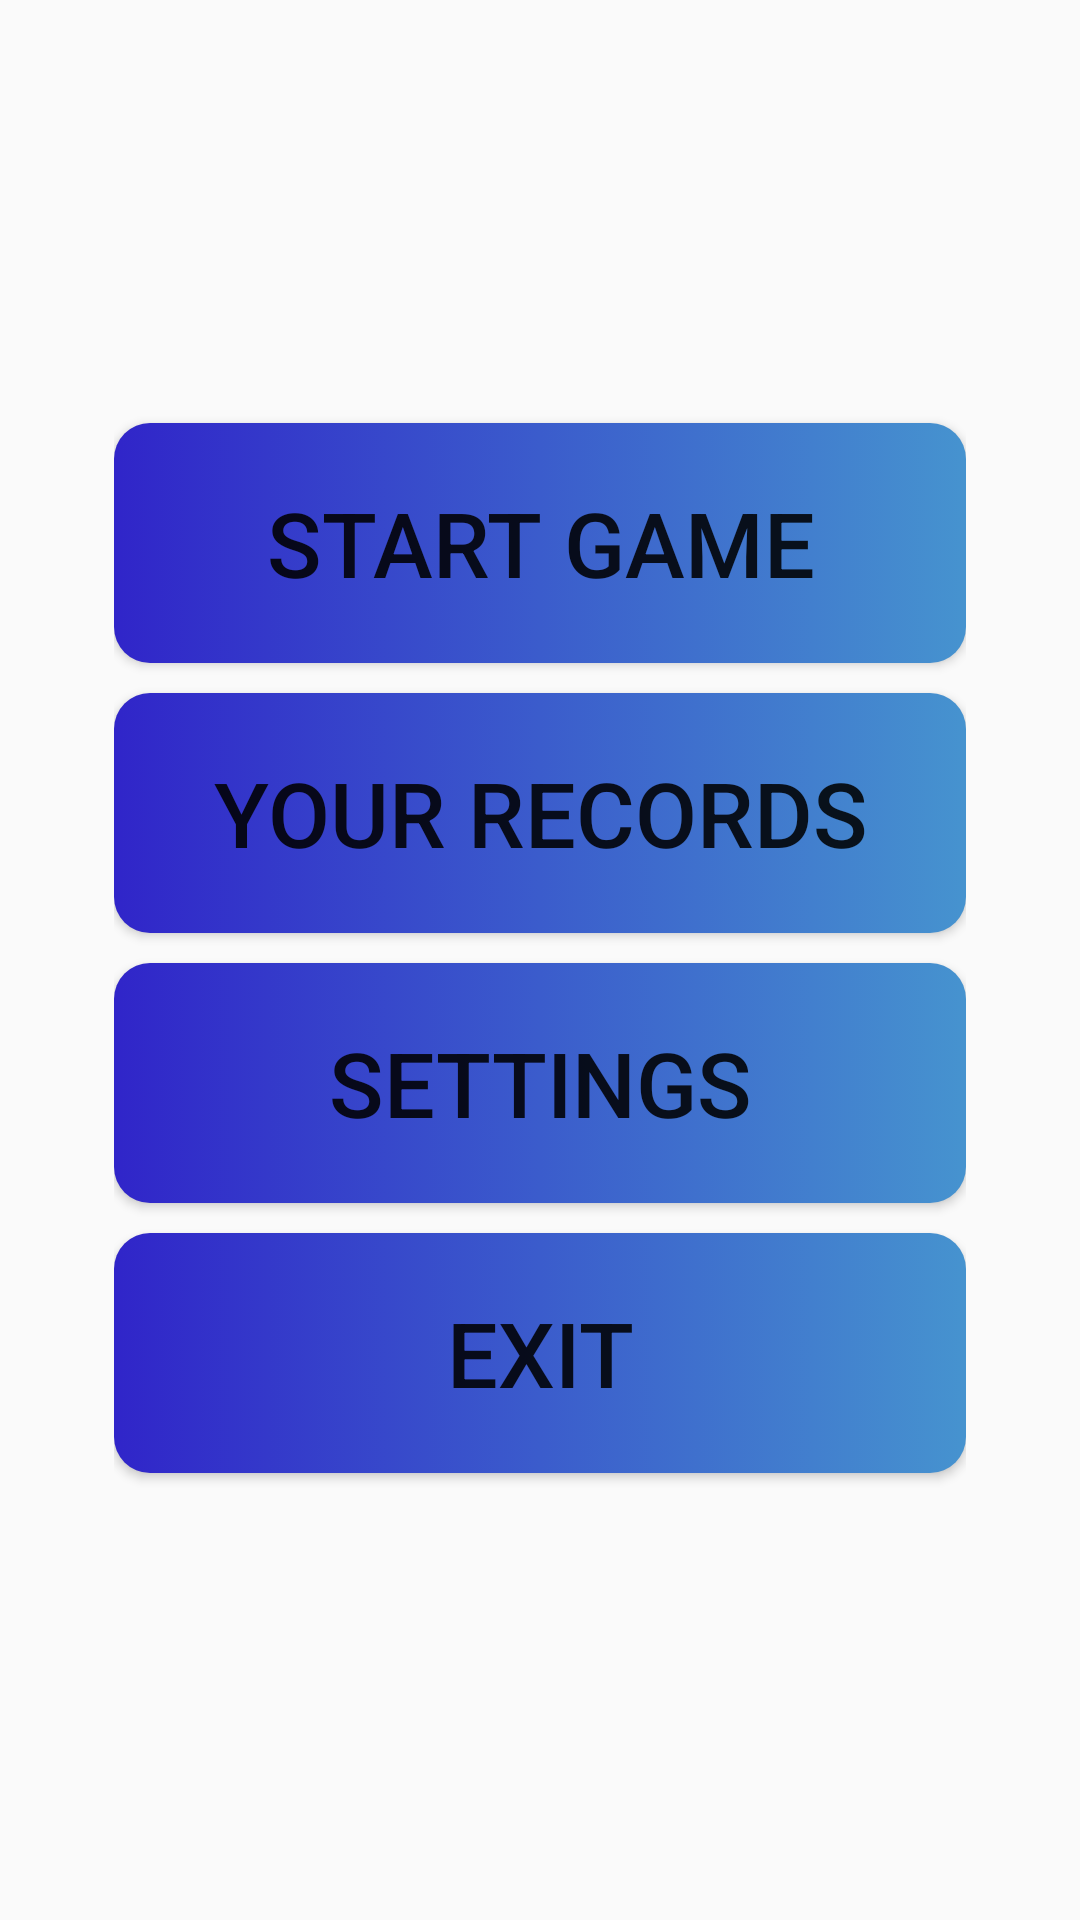

Android layout source for this screen:
<!-- AndroidManifest.xml: application theme AppTheme -->
<!-- res/layout/activity_menu.xml -->
<?xml version="1.0" encoding="utf-8"?>
<android.support.constraint.ConstraintLayout xmlns:android="http://schemas.android.com/apk/res/android"
    xmlns:app="http://schemas.android.com/apk/res-auto"
    xmlns:tools="http://schemas.android.com/tools"
    android:layout_width="match_parent"
    android:layout_height="match_parent"
    tools:context=".MenuActivity"
    tools:layout_editor_absoluteY="81dp"
    android:background="@drawable/gradient">


    <LinearLayout
        android:layout_width="0dp"
        android:layout_height="0dp"
        android:layout_marginStart="8dp"
        android:layout_marginEnd="8dp"
        android:layout_marginBottom="8dp"
        android:gravity="center"
        android:orientation="vertical"
        android:padding="30dp"
        app:layout_constraintBottom_toBottomOf="parent"
        app:layout_constraintEnd_toEndOf="parent"
        app:layout_constraintHorizontal_bias="1.0"
        app:layout_constraintStart_toStartOf="parent"
        app:layout_constraintTop_toTopOf="parent"
        tools:layout_width="0dp">

        <Button
            android:id="@+id/startGameButton"
            android:layout_width="match_parent"
            android:layout_height="80dp"
            android:layout_marginBottom="10dp"
            android:onClick="onStartGameButtonClick"
            android:text="Start game"
            android:textSize="30dp"
            android:background="@drawable/button" />

        <Button
            android:id="@+id/showRecordsButton"
            android:layout_width="match_parent"
            android:layout_height="80dp"
            android:layout_marginBottom="10dp"
            android:onClick="onShowRecordsButtonClick"
            android:text="Your records"
            android:textSize="30dp"
            android:background="@drawable/button"/>

        <Button
            android:id="@+id/settingsButton"
            android:layout_width="match_parent"
            android:layout_height="80dp"
            android:layout_marginBottom="10dp"
            android:onClick="onSettingsButtonClick"
            android:text="Settings"
            android:textSize="30dp"
            android:background="@drawable/button"/>

        <Button
            android:id="@+id/exitButton"
            android:layout_width="match_parent"
            android:layout_height="80dp"
            android:onClick="onExitButtonClick"
            android:text="Exit"
            android:textSize="30dp"
            android:background="@drawable/button"/>
    </LinearLayout>
</android.support.constraint.ConstraintLayout>
<!-- resources referenced by this layout -->
<resources>
  <!-- drawable button (drawable) -->
  <?xml version="1.0" encoding="utf-8"?>
  <selector xmlns:android="http://schemas.android.com/apk/res/android" >
      <item android:state_pressed="false">
          <shape android:shape="rectangle">
              <corners android:radius="12dp" />
              <gradient android:startColor="#3025C9" android:endColor="#4693CF" android:angle="0" />
          </shape>
      </item>
      <item android:state_pressed="true">
          <shape android:shape="rectangle">
              <corners android:radius="12dp" />
              <gradient android:startColor="#261AD1" android:endColor="#245DCF" android:angle="0" />
          </shape>
      </item>
  </selector>
  <style name="AppTheme" parent="Theme.AppCompat.Light.NoActionBar">
          
          <item name="colorPrimary">@color/colorPrimary</item>
          <item name="colorPrimaryDark">@color/colorPrimaryDark</item>
          <item name="colorAccent">@color/colorAccent</item>
      </style>
  <color name="colorPrimary">#008577</color>
  <color name="colorPrimaryDark">#00574B</color>
  <color name="colorAccent">#0900FF</color>
</resources>
